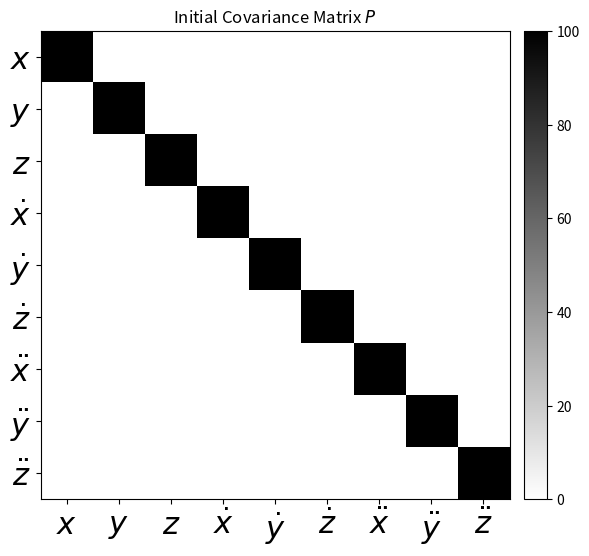
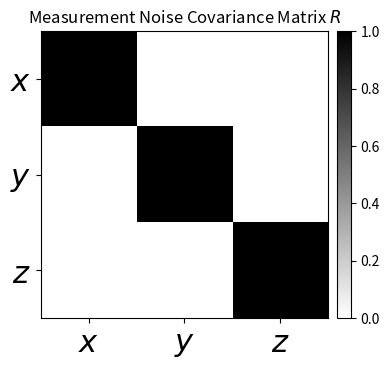
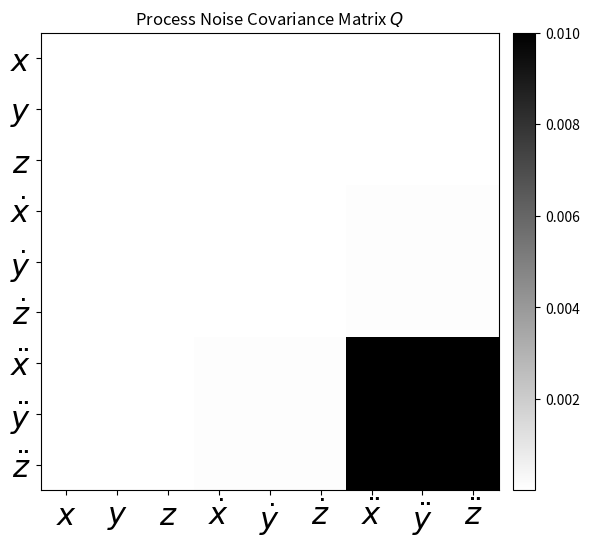
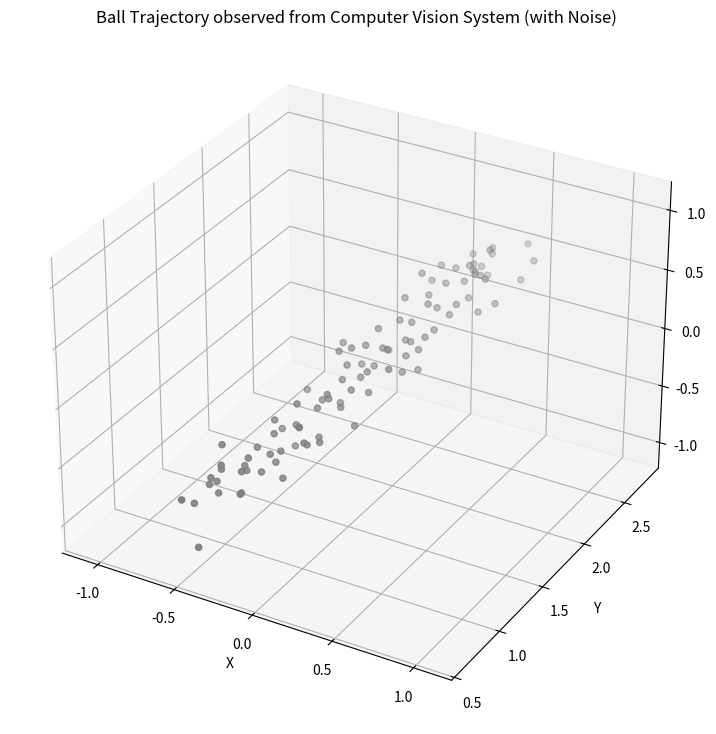
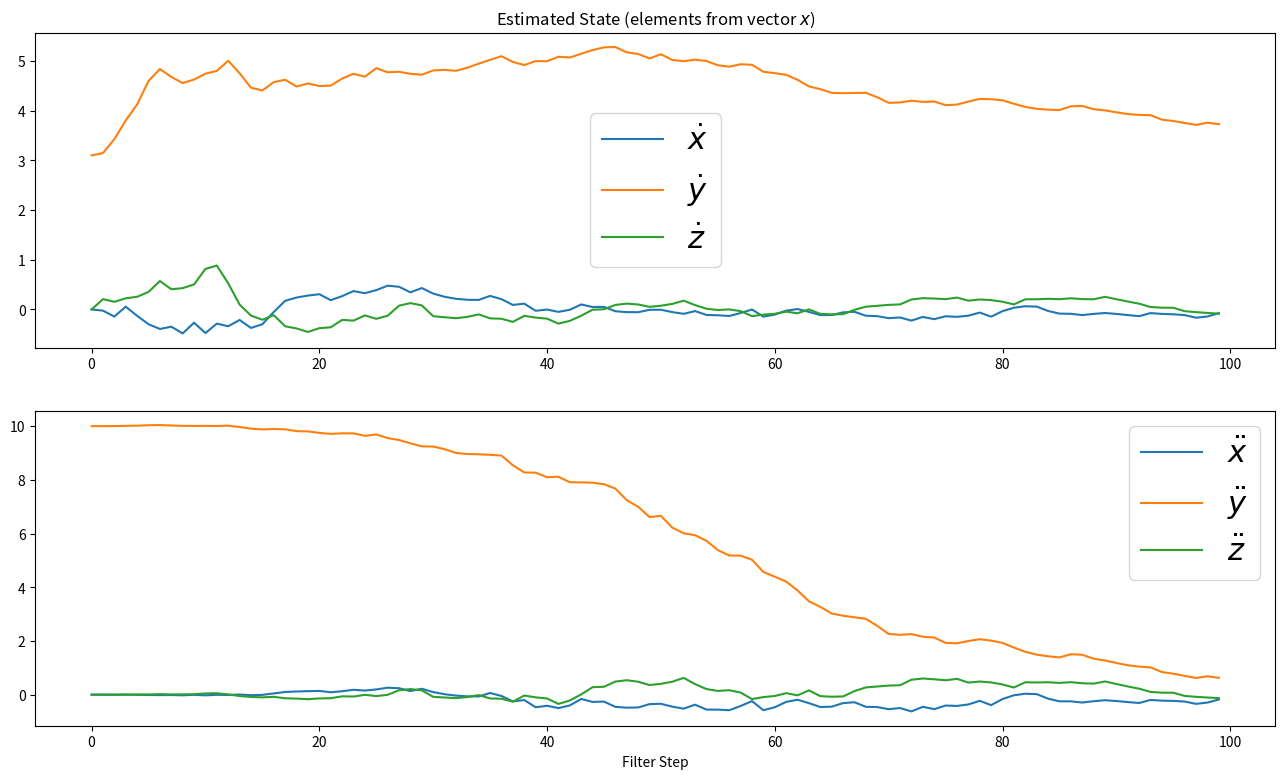
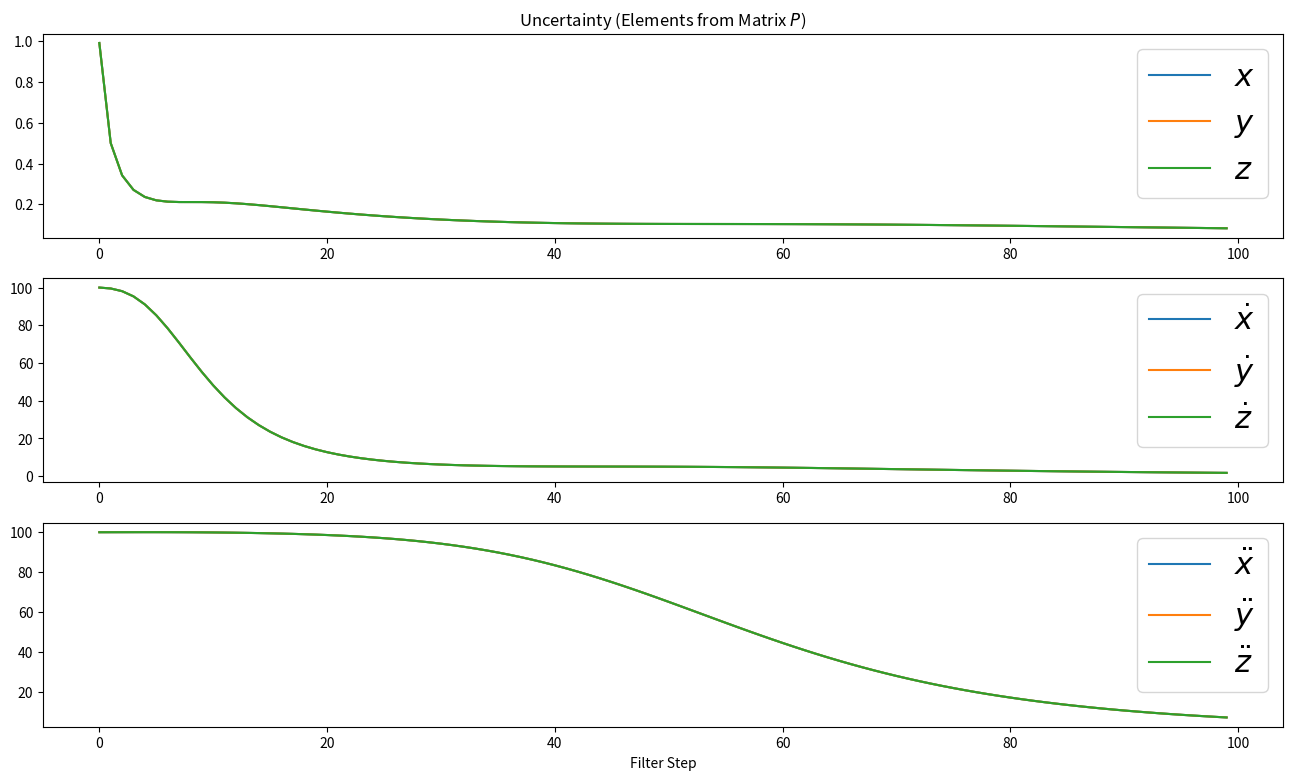
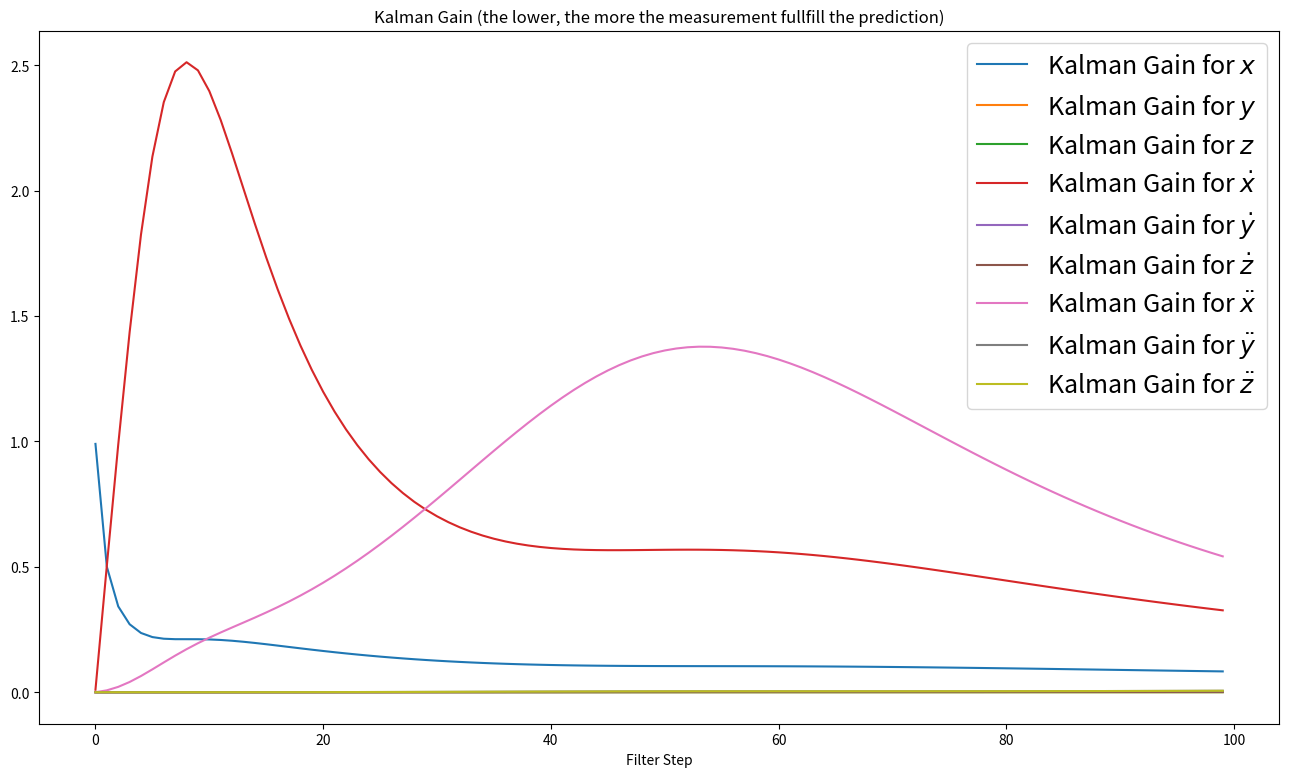
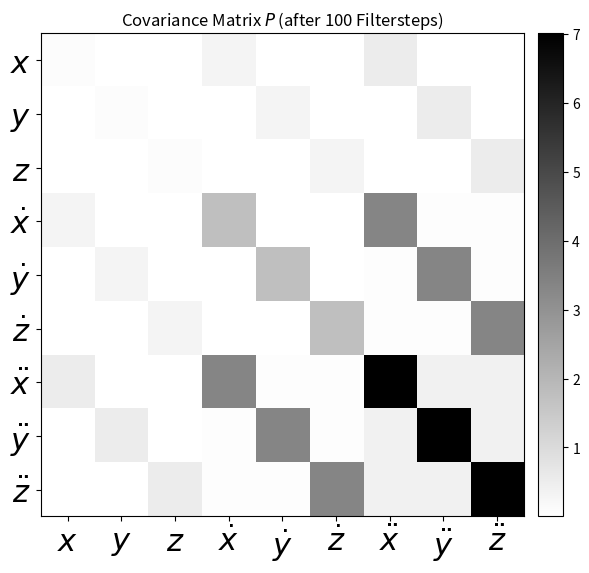
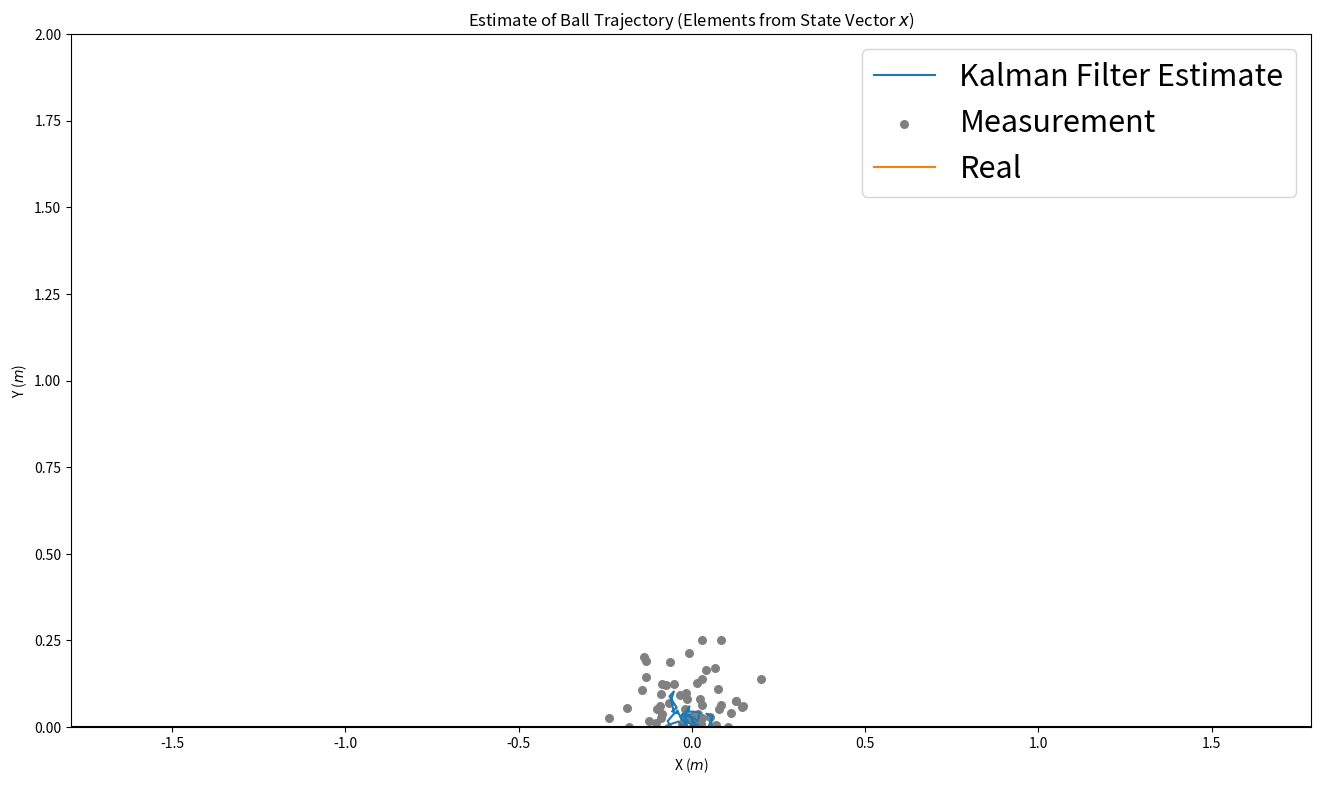
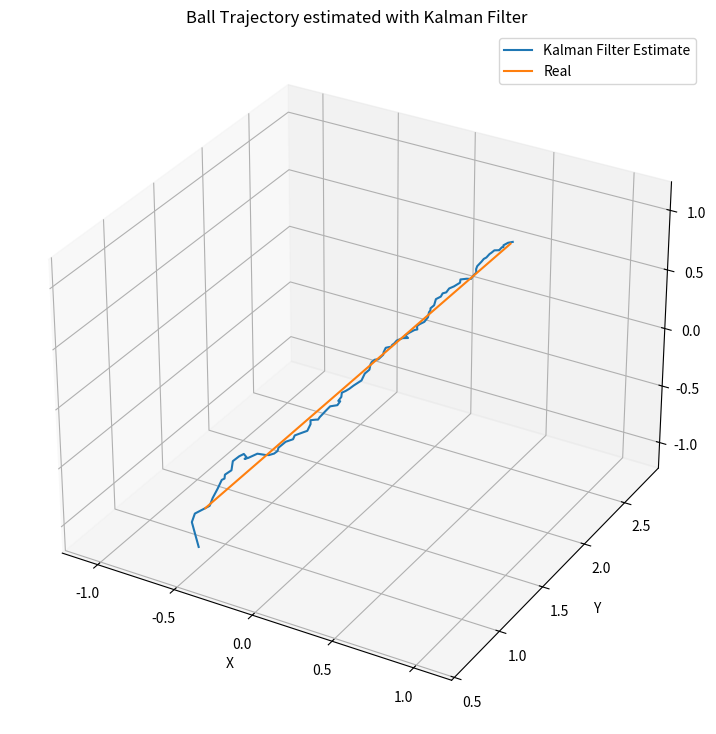

Generate these figures, in order, with matplotlib:
#!/usr/bin/env python3
# -*- coding: utf-8 -*-
"""
Created on Sun Dec 25 23:29:07 2016

@author: mike
"""

import numpy as np
import matplotlib.pyplot as plt
#from mpl_toolkits.mplot3d import Axes3D
#from scipy.stats import norm

#Make the Initial Covariance Matrix
P = 100.0*np.eye(9)

fig = plt.figure(figsize=(6, 6))
im = plt.imshow(P, interpolation="none", cmap=plt.get_cmap('binary'))
plt.title('Initial Covariance Matrix $P$')
ylocs, ylabels = plt.yticks()
# set the locations of the yticks
plt.yticks(np.arange(10))
# set the locations and labels of the yticks
plt.yticks(np.arange(9),('$x$', '$y$', '$z$', '$\dot x$', '$\dot y$', '$\dot z$', '$\ddot x$', '$\ddot y$', '$\ddot z$'), fontsize=22)

xlocs, xlabels = plt.xticks()
# set the locations of the yticks
plt.xticks(np.arange(7))
# set the locations and labels of the yticks
plt.xticks(np.arange(9),('$x$', '$y$', '$z$', '$\dot x$', '$\dot y$', '$\dot z$', '$\ddot x$', '$\ddot y$', '$\ddot z$'), fontsize=22)

plt.xlim([-0.5,8.5])
plt.ylim([8.5, -0.5])

from mpl_toolkits.axes_grid1 import make_axes_locatable
divider = make_axes_locatable(plt.gca())
cax = divider.append_axes("right", "5%", pad="3%")
plt.colorbar(im, cax=cax)


plt.tight_layout()



#Make the Dynamic Matrix
dt = 0.01 # Time Step between Filter Steps

A = np.matrix([[1.0, 0.0, 0.0, dt, 0.0, 0.0, 1/2.0*dt**2, 0.0, 0.0],
              [0.0, 1.0, 0.0, 0.0,  dt, 0.0, 0.0, 1/2.0*dt**2, 0.0],
              [0.0, 0.0, 1.0, 0.0, 0.0,  dt, 0.0, 0.0, 1/2.0*dt**2],
              [0.0, 0.0, 0.0, 1.0, 0.0, 0.0,  dt, 0.0, 0.0],
              [0.0, 0.0, 0.0, 0.0, 1.0, 0.0, 0.0,  dt, 0.0],
              [0.0, 0.0, 0.0, 0.0, 0.0, 1.0, 0.0, 0.0,  dt],
              [0.0, 0.0, 0.0, 0.0, 0.0, 0.0, 1.0, 0.0, 0.0],
              [0.0, 0.0, 0.0, 0.0, 0.0, 0.0, 0.0, 1.0, 0.0],
              [0.0, 0.0, 0.0, 0.0, 0.0, 0.0, 0.0, 0.0, 1.0]])

#Make the Measurement Matrix
H = np.matrix([[1.0, 0.0, 0.0, 0.0, 0.0, 0.0, 0.0, 0.0, 0.0],
               [0.0, 1.0, 0.0, 0.0, 0.0, 0.0, 0.0, 0.0, 0.0],
               [0.0, 0.0, 1.0, 0.0, 0.0, 0.0, 0.0, 0.0, 0.0]])

#Make the Measurement Noise Matrix
rp = 1.0**2  # Noise of Position Measurement
R = np.matrix([[rp, 0.0, 0.0],
               [0.0, rp, 0.0],
               [0.0, 0.0, rp]])

fig = plt.figure(figsize=(4, 4))
im = plt.imshow(R, interpolation="none", cmap=plt.get_cmap('binary'))
plt.title('Measurement Noise Covariance Matrix $R$')
ylocs, ylabels = plt.yticks()
# set the locations of the yticks
plt.yticks(np.arange(4))
# set the locations and labels of the yticks
plt.yticks(np.arange(3),('$x$', '$y$', '$z$'), fontsize=22)

xlocs, xlabels = plt.xticks()
# set the locations of the yticks
plt.xticks(np.arange(4))
# set the locations and labels of the yticks
plt.xticks(np.arange(3),('$x$', '$y$', '$z$'), fontsize=22)

plt.xlim([-0.5,2.5])
plt.ylim([2.5, -0.5])

from mpl_toolkits.axes_grid1 import make_axes_locatable
divider = make_axes_locatable(plt.gca())
cax = divider.append_axes("right", "5%", pad="3%")
plt.colorbar(im, cax=cax)

plt.tight_layout()

#Process Noise Covariance Matrix
from sympy import Symbol, Matrix
from sympy.interactive import printing
printing.init_printing()
dts = Symbol('\Delta t')
Qs = Matrix([[0.5*dts**2],[0.5*dts**2],[0.5*dts**2],[dts],[dts],[dts],[1.0],[1.0],[1.0]])
Qs*Qs.T

sa = 0.1
G = np.matrix([[1/2.0*dt**2],
               [1/2.0*dt**2],
               [1/2.0*dt**2],
               [dt],
               [dt],
               [dt],
               [1.0],
               [1.0],
               [1.0]])
Q = G*G.T*sa**2

fig = plt.figure(figsize=(6, 6))
im = plt.imshow(Q, interpolation="none", cmap=plt.get_cmap('binary'))
plt.title('Process Noise Covariance Matrix $Q$')
ylocs, ylabels = plt.yticks()
# set the locations of the yticks
plt.yticks(np.arange(10))
# set the locations and labels of the yticks
plt.yticks(np.arange(9),('$x$', '$y$', '$z$', '$\dot x$', '$\dot y$', '$\dot z$', '$\ddot x$', '$\ddot y$', '$\ddot z$'), fontsize=22)

xlocs, xlabels = plt.xticks()
# set the locations of the yticks
plt.xticks(np.arange(7))
# set the locations and labels of the yticks
plt.xticks(np.arange(9),('$x$', '$y$', '$z$', '$\dot x$', '$\dot y$', '$\dot z$', '$\ddot x$', '$\ddot y$', '$\ddot z$'), fontsize=22)

plt.xlim([-0.5,8.5])
plt.ylim([8.5, -0.5])

from mpl_toolkits.axes_grid1 import make_axes_locatable
divider = make_axes_locatable(plt.gca())
cax = divider.append_axes("right", "5%", pad="3%")
plt.colorbar(im, cax=cax)


plt.tight_layout()

#Make the Disturbance Matrix
B = np.matrix([[0.0],
               [0.0],
               [0.0],
               [0.0],
               [0.0],
               [0.0],
               [0.0],
               [0.0],
               [0.0]])

#Make the Control Input
u = 0.0

#Make an Identity Matrix
I = np.eye(9)

#Synthetically Create Position Measurement for Ball
Hz = 100.0 # Frequency of Vision System
dt = 1.0/Hz
T = 1.0 # s measuremnt time
m = int(T/dt) # number of measurements

init_pos = 0.0
init_vel = 3.0
init_acc = 10.0

px= 0.0 # x Position Start
py= init_pos # y Position Start
pz= 0.0 # z Position Start

vx = 0.0 # m/s Velocity at the beginning
vy = init_vel # m/s Velocity
vz = 0.0 # m/s Velocity

Xr=[]
Yr=[]
Zr=[]
for i in range(int(m)):
    accx = 0
    
    vx += accx*dt
    px += vx*dt

    accz = 0
    vz += accz*dt
    pz += vz*dt
    
    if i < 4:
        accy = init_acc
    else:
        accy = 0
    vy += accy*dt
    py += vy*dt
        
    Xr.append(px)
    Yr.append(py)
    Zr.append(pz)

#Add Noise to the position measurement
sp= 0.1 # Sigma for position noise

Xm = Xr + sp * (np.random.randn(m))
Ym = Yr + sp * (np.random.randn(m))
Zm = Zr + sp * (np.random.randn(m))
fig = plt.figure(figsize=(16,9))
ax = fig.add_subplot(111, projection='3d')
ax.scatter(Xm, Ym, Zm, c='gray')
ax.set_xlabel('X')
ax.set_ylabel('Y')
ax.set_zlabel('Z')
plt.title('Ball Trajectory observed from Computer Vision System (with Noise)')

# Axis equal
max_range = np.array([Xm.max()-Xm.min(), Ym.max()-Ym.min(), Zm.max()-Zm.min()]).max() / 3.0
mean_x = Xm.mean()
mean_y = Ym.mean()
mean_z = Zm.mean()
ax.set_xlim(mean_x - max_range, mean_x + max_range)
ax.set_ylim(mean_y - max_range, mean_y + max_range)
ax.set_zlim(mean_z - max_range, mean_z + max_range)

measurements = np.vstack((Xm,Ym,Zm))

#Make the initial state
x = np.matrix([0.0, init_pos, 0.0, 0.0, init_vel, 0.0, 0.0, init_acc, 0.0]).T
              
#Preallocation for plotting
xt = []
yt = []
zt = []
dxt= []
dyt= []
dzt= []
ddxt=[]
ddyt=[]
ddzt=[]
Zx = []
Zy = []
Zz = []
Px = []
Py = []
Pz = []
Pdx= []
Pdy= []
Pdz= []
Pddx=[]
Pddy=[]
Pddz=[]
Kx = []
Ky = []
Kz = []
Kdx= []
Kdy= []
Kdz= []
Kddx=[]
Kddy=[]
Kddz=[]

#Run the Kalman Filter
for filterstep in range(m):    
    # Time Update (Prediction)
    # ========================
    # Project the state ahead
    x = A*x + B*u
    
    # Project the error covariance ahead
    P = A*P*A.T + Q    
    
    
    # Measurement Update (Correction)
    # ===============================
    # Compute the Kalman Gain
    S = H*P*H.T + R
    K = (P*H.T) * np.linalg.pinv(S)

    
    # Update the estimate via z
    Z = measurements[:,filterstep].reshape(H.shape[0],1)
    y = Z - (H*x)                            # Innovation or Residual
    x = x + (K*y)
    
    # Update the error covariance
    P = (I - (K*H))*P
    
   
    
    # Save states for Plotting
    xt.append(float(x[0]))
    yt.append(float(x[1]))
    zt.append(float(x[2]))
    dxt.append(float(x[3]))
    dyt.append(float(x[4]))
    dzt.append(float(x[5]))
    ddxt.append(float(x[6]))
    ddyt.append(float(x[7]))
    ddzt.append(float(x[8]))
    
    Zx.append(float(Z[0]))
    Zy.append(float(Z[1]))
    Zz.append(float(Z[2]))
    Px.append(float(P[0,0]))
    Py.append(float(P[1,1]))
    Pz.append(float(P[2,2]))
    Pdx.append(float(P[3,3]))
    Pdy.append(float(P[4,4]))
    Pdz.append(float(P[5,5]))
    Pddx.append(float(P[6,6]))
    Pddy.append(float(P[7,7]))
    Pddz.append(float(P[8,8]))
    Kx.append(float(K[0,0]))
    Ky.append(float(K[1,0]))
    Kz.append(float(K[2,0]))
    Kdx.append(float(K[3,0]))
    Kdy.append(float(K[4,0]))
    Kdz.append(float(K[5,0]))
    Kddx.append(float(K[6,0]))
    Kddy.append(float(K[7,0]))
    Kddz.append(float(K[8,0]))

#Plot Position
fig = plt.figure(figsize=(16,9))
plt.subplot(211)
plt.title('Estimated State (elements from vector $x$)')
plt.plot(range(len(measurements[0])),dxt, label='$\dot x$')
plt.plot(range(len(measurements[0])),dyt, label='$\dot y$')
plt.plot(range(len(measurements[0])),dzt, label='$\dot z$')
plt.legend(loc='best',prop={'size':22})

plt.subplot(212)
plt.plot(range(len(measurements[0])),ddxt, label='$\ddot x$')
plt.plot(range(len(measurements[0])),ddyt, label='$\ddot y$')
plt.plot(range(len(measurements[0])),ddzt, label='$\ddot z$')

plt.xlabel('Filter Step')
plt.ylabel('')
plt.legend(loc='best',prop={'size':22})

#Plot Uncertainty
fig = plt.figure(figsize=(16,9))
plt.subplot(311)
plt.plot(range(len(measurements[0])),Px, label='$x$')
plt.plot(range(len(measurements[0])),Py, label='$y$')
plt.plot(range(len(measurements[0])),Pz, label='$z$')
plt.title('Uncertainty (Elements from Matrix $P$)')
plt.legend(loc='best',prop={'size':22})
plt.subplot(312)
plt.plot(range(len(measurements[0])),Pdx, label='$\dot x$')
plt.plot(range(len(measurements[0])),Pdy, label='$\dot y$')
plt.plot(range(len(measurements[0])),Pdz, label='$\dot z$')
plt.legend(loc='best',prop={'size':22})

plt.subplot(313)
plt.plot(range(len(measurements[0])),Pddx, label='$\ddot x$')
plt.plot(range(len(measurements[0])),Pddy, label='$\ddot y$')
plt.plot(range(len(measurements[0])),Pddz, label='$\ddot z$')

plt.xlabel('Filter Step')
plt.ylabel('')
plt.legend(loc='best',prop={'size':22})

#Plot Kalman Gains
fig = plt.figure(figsize=(16,9))
plt.plot(range(len(measurements[0])),Kx, label='Kalman Gain for $x$')
plt.plot(range(len(measurements[0])),Ky, label='Kalman Gain for $y$')
plt.plot(range(len(measurements[0])),Kz, label='Kalman Gain for $z$')
plt.plot(range(len(measurements[0])),Kdx, label='Kalman Gain for $\dot x$')
plt.plot(range(len(measurements[0])),Kdy, label='Kalman Gain for $\dot y$')
plt.plot(range(len(measurements[0])),Kdz, label='Kalman Gain for $\dot z$')
plt.plot(range(len(measurements[0])),Kddx, label='Kalman Gain for $\ddot x$')
plt.plot(range(len(measurements[0])),Kddy, label='Kalman Gain for $\ddot y$')
plt.plot(range(len(measurements[0])),Kddz, label='Kalman Gain for $\ddot z$')

plt.xlabel('Filter Step')
plt.ylabel('')
plt.title('Kalman Gain (the lower, the more the measurement fullfill the prediction)')
plt.legend(loc='best',prop={'size':18})

#Show new Covariance Matrices
fig = plt.figure(figsize=(6, 6))
im = plt.imshow(P, interpolation="none", cmap=plt.get_cmap('binary'))
plt.title('Covariance Matrix $P$ (after %i Filtersteps)' % m)
ylocs, ylabels = plt.yticks()
# set the locations of the yticks
plt.yticks(np.arange(10))
# set the locations and labels of the yticks
plt.yticks(np.arange(9),('$x$', '$y$', '$z$', '$\dot x$', '$\dot y$', '$\dot z$', '$\ddot x$', '$\ddot y$', '$\ddot z$'), fontsize=22)

xlocs, xlabels = plt.xticks()
# set the locations of the yticks
plt.xticks(np.arange(7))
# set the locations and labels of the yticks
plt.xticks(np.arange(9),('$x$', '$y$', '$z$', '$\dot x$', '$\dot y$', '$\dot z$', '$\ddot x$', '$\ddot y$', '$\ddot z$'), fontsize=22)

plt.xlim([-0.5,8.5])
plt.ylim([8.5, -0.5])

from mpl_toolkits.axes_grid1 import make_axes_locatable
divider = make_axes_locatable(plt.gca())
cax = divider.append_axes("right", "5%", pad="3%")
plt.colorbar(im, cax=cax)


plt.tight_layout()

#Show overlayed position
fig = plt.figure(figsize=(16,9))

plt.plot(xt,zt, label='Kalman Filter Estimate')
plt.scatter(Xm,Zm, label='Measurement', c='gray', s=30)
plt.plot(Xr, Zr, label='Real')
plt.title('Estimate of Ball Trajectory (Elements from State Vector $x$)')
plt.legend(loc='best',prop={'size':22})
plt.axhline(0, color='k')
plt.axis('equal')
plt.xlabel('X ($m$)')
plt.ylabel('Y ($m$)')
plt.ylim(0, 2);
plt.savefig('Kalman-Filter-CA-Ball-StateEstimated.png', dpi=150, bbox_inches='tight')

fig = plt.figure(figsize=(16,9))
ax = fig.add_subplot(111, projection='3d')
ax.plot(xt,yt,zt, label='Kalman Filter Estimate')
ax.plot(Xr, Yr, Zr, label='Real')
ax.set_xlabel('X')
ax.set_ylabel('Y')
ax.set_zlabel('Z')
ax.legend()
plt.title('Ball Trajectory estimated with Kalman Filter')

# Axis equal
max_range = np.array([Xm.max()-Xm.min(), Ym.max()-Ym.min(), Zm.max()-Zm.min()]).max() / 3.0
mean_x = Xm.mean()
mean_y = Ym.mean()
mean_z = Zm.mean()
ax.set_xlim(mean_x - max_range, mean_x + max_range)
ax.set_ylim(mean_y - max_range, mean_y + max_range)
ax.set_zlim(mean_z - max_range, mean_z + max_range)
plt.savefig('Kalman-Filter-CA-Ball-Trajectory.png', dpi=150, bbox_inches='tight')

#Say how far away we actually are
dist = np.sqrt((Xm-xt)**2 + (Ym-yt)**2 + (Zm-zt)**2)
print('Estimated Position is %.2fm away from ball position.' % dist[-1])
